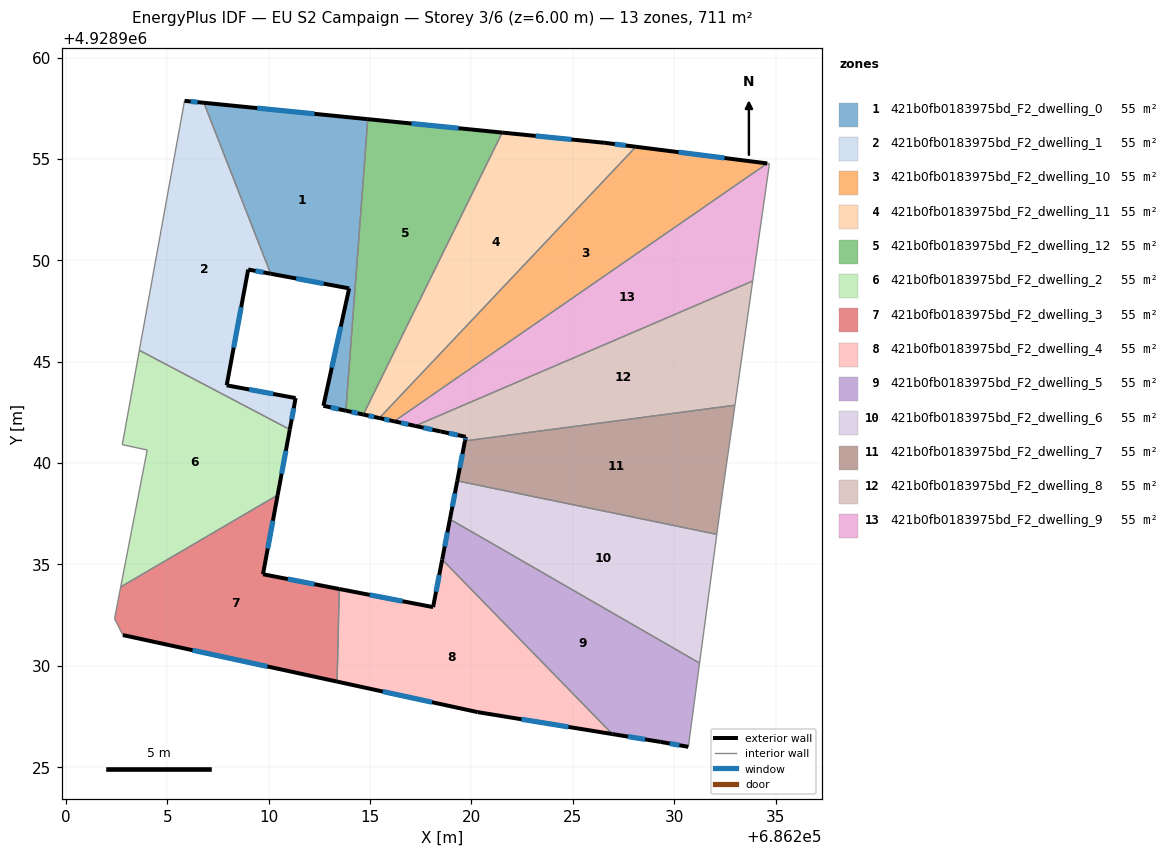
=== STOREY PLAN SPEC (per zone: floor XY polygon, exterior-wall plan segments, windows/doors) ===
zone 1: 421b0fb0183975bd_F2_dwelling_0  (54.7 m²)
  floor: (686214.89, 4928956.96) (686213.81, 4928942.58) (686212.70, 4928942.83) (686213.97, 4928948.62) (686210.10, 4928949.34) (686206.81, 4928957.77)
  exterior wall: (686212.70, 4928942.83) – (686213.81, 4928942.58)  [1.1 m]
    window: (686213.06, 4928942.75) – (686213.45, 4928942.66)  [0.4 m²]
  exterior wall: (686213.97, 4928948.62) – (686212.70, 4928942.83)  [5.9 m]
    window: (686213.56, 4928946.73) – (686213.11, 4928944.71)  [2.2 m²]
  exterior wall: (686210.10, 4928949.34) – (686213.97, 4928948.62)  [3.9 m]
    window: (686211.36, 4928949.10) – (686212.71, 4928948.85)  [1.4 m²]
  exterior wall: (686214.89, 4928956.96) – (686206.81, 4928957.77)  [8.1 m]
    window: (686212.26, 4928957.23) – (686209.43, 4928957.51)  [3.0 m²]
  interior walls: 2
zone 2: 421b0fb0183975bd_F2_dwelling_1  (54.7 m²)
  floor: (686206.81, 4928957.77) (686210.10, 4928949.34) (686208.99, 4928949.55) (686207.93, 4928943.84) (686211.33, 4928943.21) (686211.04, 4928941.66) (686203.62, 4928945.56) (686205.85, 4928957.87)
  exterior wall: (686208.99, 4928949.55) – (686210.10, 4928949.34)  [1.1 m]
    window: (686209.35, 4928949.48) – (686209.74, 4928949.41)  [0.4 m²]
  exterior wall: (686207.93, 4928943.84) – (686208.99, 4928949.55)  [5.8 m]
    window: (686208.28, 4928945.69) – (686208.65, 4928947.69)  [2.1 m²]
  exterior wall: (686211.33, 4928943.21) – (686207.93, 4928943.84)  [3.5 m]
    window: (686210.23, 4928943.41) – (686209.04, 4928943.63)  [1.3 m²]
  exterior wall: (686211.04, 4928941.66) – (686211.33, 4928943.21)  [1.6 m]
    window: (686211.14, 4928942.16) – (686211.24, 4928942.70)  [0.6 m²]
  exterior wall: (686206.81, 4928957.77) – (686205.85, 4928957.87)  [1.0 m]
    window: (686206.49, 4928957.80) – (686206.16, 4928957.84)  [0.4 m²]
  interior walls: 3
zone 3: 421b0fb0183975bd_F2_dwelling_10  (54.7 m²)
  floor: (686234.59, 4928954.78) (686216.19, 4928942.06) (686215.46, 4928942.22) (686228.11, 4928955.60)
  exterior wall: (686215.46, 4928942.22) – (686216.19, 4928942.06)  [0.8 m]
    window: (686215.70, 4928942.17) – (686215.96, 4928942.11)  [0.3 m²]
  exterior wall: (686234.59, 4928954.78) – (686228.11, 4928955.60)  [6.5 m]
    window: (686232.49, 4928955.05) – (686230.22, 4928955.34)  [2.4 m²]
  interior walls: 2
zone 4: 421b0fb0183975bd_F2_dwelling_11  (54.7 m²)
  floor: (686228.11, 4928955.60) (686215.46, 4928942.22) (686214.67, 4928942.39) (686221.52, 4928956.30) (686226.58, 4928955.80)
  exterior wall: (686214.67, 4928942.39) – (686215.46, 4928942.22)  [0.8 m]
    window: (686214.93, 4928942.34) – (686215.20, 4928942.28)  [0.3 m²]
  exterior wall: (686226.58, 4928955.80) – (686221.52, 4928956.30)  [5.1 m]
    window: (686224.94, 4928955.96) – (686223.17, 4928956.14)  [1.9 m²]
  exterior wall: (686228.11, 4928955.60) – (686226.58, 4928955.80)  [1.5 m]
    window: (686227.61, 4928955.67) – (686227.08, 4928955.73)  [0.6 m²]
  interior walls: 2
zone 5: 421b0fb0183975bd_F2_dwelling_12  (54.7 m²)
  floor: (686221.52, 4928956.30) (686214.67, 4928942.39) (686213.81, 4928942.58) (686214.89, 4928956.96)
  exterior wall: (686213.81, 4928942.58) – (686214.67, 4928942.39)  [0.9 m]
    window: (686214.09, 4928942.52) – (686214.39, 4928942.46)  [0.3 m²]
  exterior wall: (686221.52, 4928956.30) – (686214.89, 4928956.96)  [6.7 m]
    window: (686219.37, 4928956.52) – (686217.05, 4928956.75)  [2.4 m²]
  interior walls: 2
zone 6: 421b0fb0183975bd_F2_dwelling_2  (54.7 m²)
  floor: (686211.04, 4928941.66) (686210.44, 4928938.42) (686202.70, 4928933.89) (686204.01, 4928940.65) (686202.78, 4928940.91) (686203.62, 4928945.56)
  exterior wall: (686210.44, 4928938.42) – (686211.04, 4928941.66)  [3.3 m]
    window: (686210.64, 4928939.48) – (686210.85, 4928940.61)  [1.2 m²]
  interior walls: 5
zone 7: 421b0fb0183975bd_F2_dwelling_3  (54.7 m²)
  floor: (686210.44, 4928938.42) (686209.72, 4928934.52) (686213.48, 4928933.79) (686213.38, 4928929.22) (686202.81, 4928931.52) (686202.40, 4928932.33) (686202.70, 4928933.89)
  exterior wall: (686209.72, 4928934.52) – (686210.44, 4928938.42)  [4.0 m]
    window: (686209.96, 4928935.79) – (686210.21, 4928937.15)  [1.5 m²]
  exterior wall: (686213.48, 4928933.79) – (686209.72, 4928934.52)  [3.8 m]
    window: (686212.26, 4928934.03) – (686210.94, 4928934.28)  [1.4 m²]
  exterior wall: (686202.81, 4928931.52) – (686213.38, 4928929.22)  [10.8 m]
    window: (686206.25, 4928930.77) – (686209.94, 4928929.97)  [4.0 m²]
  interior walls: 4
zone 8: 421b0fb0183975bd_F2_dwelling_4  (54.7 m²)
  floor: (686218.56, 4928935.24) (686226.95, 4928926.64) (686220.31, 4928927.72) (686213.38, 4928929.22) (686213.48, 4928933.79) (686218.11, 4928932.90)
  exterior wall: (686218.11, 4928932.90) – (686213.48, 4928933.79)  [4.7 m]
    window: (686216.61, 4928933.19) – (686214.99, 4928933.50)  [1.7 m²]
  exterior wall: (686218.56, 4928935.24) – (686218.11, 4928932.90)  [2.4 m]
    window: (686218.41, 4928934.48) – (686218.26, 4928933.66)  [0.9 m²]
  exterior wall: (686220.31, 4928927.72) – (686226.95, 4928926.64)  [6.7 m]
    window: (686222.47, 4928927.37) – (686224.79, 4928926.99)  [2.5 m²]
  exterior wall: (686213.38, 4928929.22) – (686220.31, 4928927.72)  [7.1 m]
    window: (686215.63, 4928928.73) – (686218.06, 4928928.21)  [2.6 m²]
  interior walls: 2
zone 9: 421b0fb0183975bd_F2_dwelling_5  (54.7 m²)
  floor: (686231.25, 4928930.13) (686230.70, 4928926.01) (686229.34, 4928926.25) (686226.95, 4928926.64) (686218.56, 4928935.24) (686218.94, 4928937.23)
  exterior wall: (686226.95, 4928926.64) – (686229.34, 4928926.25)  [2.4 m]
    window: (686227.73, 4928926.51) – (686228.56, 4928926.37)  [0.9 m²]
  exterior wall: (686218.94, 4928937.23) – (686218.56, 4928935.24)  [2.0 m]
    window: (686218.82, 4928936.59) – (686218.68, 4928935.89)  [0.7 m²]
  exterior wall: (686229.34, 4928926.25) – (686230.70, 4928926.01)  [1.4 m]
    window: (686229.78, 4928926.17) – (686230.26, 4928926.09)  [0.5 m²]
  interior walls: 3
zone 10: 421b0fb0183975bd_F2_dwelling_6  (54.7 m²)
  floor: (686232.10, 4928936.49) (686231.25, 4928930.13) (686218.94, 4928937.23) (686219.30, 4928939.12)
  exterior wall: (686219.30, 4928939.12) – (686218.94, 4928937.23)  [1.9 m]
    window: (686219.19, 4928938.51) – (686219.06, 4928937.85)  [0.7 m²]
  interior walls: 3
zone 11: 421b0fb0183975bd_F2_dwelling_7  (54.7 m²)
  floor: (686233.00, 4928942.86) (686232.40, 4928938.66) (686232.27, 4928937.72) (686232.10, 4928936.49) (686219.30, 4928939.12) (686219.68, 4928941.09)
  exterior wall: (686219.68, 4928941.09) – (686219.30, 4928939.12)  [2.0 m]
    window: (686219.56, 4928940.45) – (686219.43, 4928939.76)  [0.7 m²]
  interior walls: 5
zone 12: 421b0fb0183975bd_F2_dwelling_8  (54.7 m²)
  floor: (686233.88, 4928948.98) (686233.00, 4928942.86) (686219.68, 4928941.09) (686219.72, 4928941.30) (686218.49, 4928941.56) (686217.23, 4928941.83)
  exterior wall: (686219.72, 4928941.30) – (686219.68, 4928941.09)  [0.2 m]
    window: (686219.71, 4928941.23) – (686219.69, 4928941.16)  [0.1 m²]
  exterior wall: (686218.49, 4928941.56) – (686219.72, 4928941.30)  [1.3 m]
    window: (686218.89, 4928941.47) – (686219.32, 4928941.38)  [0.5 m²]
  exterior wall: (686217.23, 4928941.83) – (686218.49, 4928941.56)  [1.3 m]
    window: (686217.64, 4928941.74) – (686218.08, 4928941.65)  [0.5 m²]
  interior walls: 3
zone 13: 421b0fb0183975bd_F2_dwelling_9  (54.7 m²)
  floor: (686234.70, 4928954.77) (686233.88, 4928948.98) (686217.23, 4928941.83) (686216.19, 4928942.06) (686234.59, 4928954.78)
  exterior wall: (686216.19, 4928942.06) – (686217.23, 4928941.83)  [1.1 m]
    window: (686216.53, 4928941.99) – (686216.89, 4928941.91)  [0.4 m²]
  interior walls: 4

=== DERIVED (storey summary) ===
Building: EU S2 Campaign
Storey: 3 of 6  (floor level z = 6.00 m)
Storey gross floor area: 711.1 m²
Zones on this storey: 13
  - 421b0fb0183975bd_F2_dwelling_0: floor 54.7 m²; exterior wall 19.1 m (57.4 m²); 4 window(s) 7.0 m²; WWR 12.2%
  - 421b0fb0183975bd_F2_dwelling_1: floor 54.7 m²; exterior wall 12.9 m (38.8 m²); 5 window(s) 4.7 m²; WWR 12.2%
  - 421b0fb0183975bd_F2_dwelling_10: floor 54.7 m²; exterior wall 7.3 m (21.8 m²); 2 window(s) 2.7 m²; WWR 12.2%
  - 421b0fb0183975bd_F2_dwelling_11: floor 54.7 m²; exterior wall 7.4 m (22.3 m²); 3 window(s) 2.7 m²; WWR 12.2%
  - 421b0fb0183975bd_F2_dwelling_12: floor 54.7 m²; exterior wall 7.5 m (22.6 m²); 2 window(s) 2.8 m²; WWR 12.2%
  - 421b0fb0183975bd_F2_dwelling_2: floor 54.7 m²; exterior wall 3.3 m (9.9 m²); 1 window(s) 1.2 m²; WWR 12.2%
  - 421b0fb0183975bd_F2_dwelling_3: floor 54.7 m²; exterior wall 18.6 m (55.8 m²); 3 window(s) 6.8 m²; WWR 12.2%
  - 421b0fb0183975bd_F2_dwelling_4: floor 54.7 m²; exterior wall 20.9 m (62.8 m²); 4 window(s) 7.7 m²; WWR 12.2%
  - 421b0fb0183975bd_F2_dwelling_5: floor 54.7 m²; exterior wall 5.8 m (17.5 m²); 3 window(s) 2.1 m²; WWR 12.2%
  - 421b0fb0183975bd_F2_dwelling_6: floor 54.7 m²; exterior wall 1.9 m (5.8 m²); 1 window(s) 0.7 m²; WWR 12.2%
  - 421b0fb0183975bd_F2_dwelling_7: floor 54.7 m²; exterior wall 2.0 m (6.0 m²); 1 window(s) 0.7 m²; WWR 12.2%
  - 421b0fb0183975bd_F2_dwelling_8: floor 54.7 m²; exterior wall 2.8 m (8.3 m²); 3 window(s) 1.0 m²; WWR 12.2%
  - 421b0fb0183975bd_F2_dwelling_9: floor 54.7 m²; exterior wall 1.1 m (3.2 m²); 1 window(s) 0.4 m²; WWR 12.2%
Zone adjacency (shared interzone walls):
  - 421b0fb0183975bd_F2_dwelling_0 ↔ 421b0fb0183975bd_F2_dwelling_1
  - 421b0fb0183975bd_F2_dwelling_0 ↔ 421b0fb0183975bd_F2_dwelling_12
  - 421b0fb0183975bd_F2_dwelling_1 ↔ 421b0fb0183975bd_F2_dwelling_2
  - 421b0fb0183975bd_F2_dwelling_10 ↔ 421b0fb0183975bd_F2_dwelling_11
  - 421b0fb0183975bd_F2_dwelling_10 ↔ 421b0fb0183975bd_F2_dwelling_9
  - 421b0fb0183975bd_F2_dwelling_11 ↔ 421b0fb0183975bd_F2_dwelling_12
  - 421b0fb0183975bd_F2_dwelling_2 ↔ 421b0fb0183975bd_F2_dwelling_3
  - 421b0fb0183975bd_F2_dwelling_3 ↔ 421b0fb0183975bd_F2_dwelling_4
  - 421b0fb0183975bd_F2_dwelling_4 ↔ 421b0fb0183975bd_F2_dwelling_5
  - 421b0fb0183975bd_F2_dwelling_5 ↔ 421b0fb0183975bd_F2_dwelling_6
  - 421b0fb0183975bd_F2_dwelling_6 ↔ 421b0fb0183975bd_F2_dwelling_7
  - 421b0fb0183975bd_F2_dwelling_7 ↔ 421b0fb0183975bd_F2_dwelling_8
  - 421b0fb0183975bd_F2_dwelling_8 ↔ 421b0fb0183975bd_F2_dwelling_9